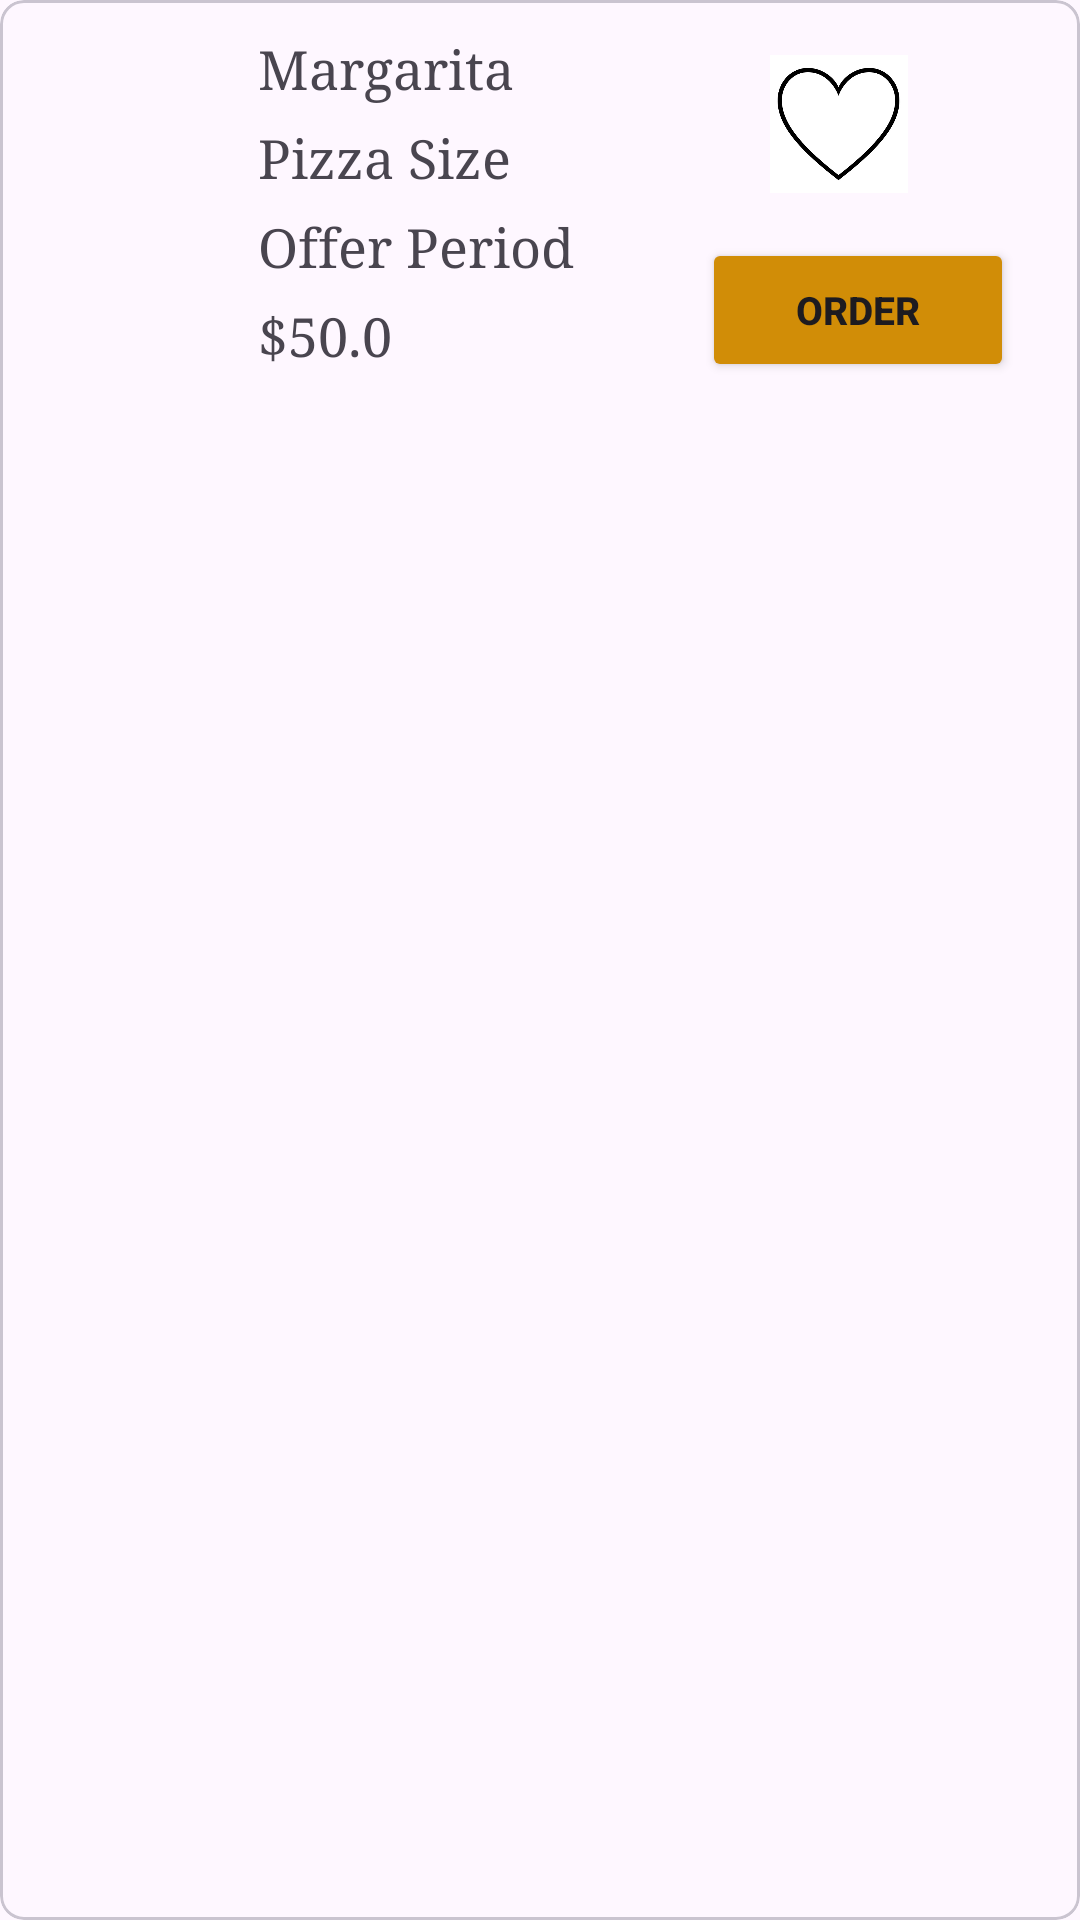

The Android layout XML behind this screen, and the referenced resources:
<!-- AndroidManifest.xml: application theme Theme.AdvancePizza_1190083_1190113 -->
<!-- res/layout/fragmnet_special_offer_card.xml -->
<?xml version="1.0" encoding="utf-8"?>
<com.google.android.material.card.MaterialCardView
    xmlns:android="http://schemas.android.com/apk/res/android"
    xmlns:app="http://schemas.android.com/apk/res-auto"
    android:layout_width="match_parent"
    android:layout_height="wrap_content"
    android:layout_marginBottom="8dp"
    app:cardCornerRadius="8dp">

    <RelativeLayout
        android:layout_width="match_parent"
        android:layout_height="match_parent"
        android:padding="8dp">

        <ImageView
            android:id="@+id/margarita_photo"
            android:layout_width="65dp"
            android:layout_height="72dp"
            android:layout_alignParentStart="true"
            android:layout_centerInParent="true"
            android:contentDescription="Pizza Image"
            app:srcCompat="@drawable/margarita" />


        

        <LinearLayout
            android:layout_width="214dp"
            android:layout_height="wrap_content"
            android:layout_marginStart="6dp"
            android:layout_toEndOf="@id/margarita_photo"
            android:orientation="vertical">


            <LinearLayout
                android:layout_width="wrap_content"
                android:layout_height="wrap_content"
                android:orientation="horizontal">

                <TextView
                    android:id="@+id/pizza_type"
                    android:layout_width="wrap_content"
                    android:layout_height="match_parent"
                    android:layout_marginStart="4dp"
                    android:fontFamily="serif"
                    android:padding="3dp"
                    android:text="Margarita"
                    android:textSize="18sp" />


            </LinearLayout>


            <TextView
                android:id="@+id/pizza_size"
                android:layout_width="wrap_content"
                android:layout_height="wrap_content"
                android:fontFamily="serif"
                android:padding="3dp"
                android:layout_marginStart="4dp"
                android:text="Pizza Size"
                android:textSize="18sp" />

            <TextView
                android:id="@+id/offer_period"
                android:layout_width="wrap_content"
                android:layout_height="wrap_content"
                android:layout_below="@id/pizza_size"
                android:fontFamily="serif"
                android:padding="3dp"
                android:layout_marginStart="4dp"
                android:text="Offer Period"
                android:textSize="18sp" />

            <LinearLayout
                android:layout_width="wrap_content"
                android:layout_height="wrap_content"
                android:orientation="horizontal">

                <TextView
                    android:id="@+id/pizza_price"
                    android:layout_width="wrap_content"
                    android:layout_height="wrap_content"
                    android:layout_marginStart="4dp"
                    android:fontFamily="serif"
                    android:padding="3dp"
                    android:text="$50.0"
                    android:textSize="18sp" />

                <TextView
                    android:id="@+id/pizza_offer"
                    android:layout_width="wrap_content"
                    android:layout_height="wrap_content"
                    android:layout_marginStart="15dp"
                    android:text=""
                    android:textColor="#981212"
                    android:textSize="18sp" />
            </LinearLayout>

            <LinearLayout
                android:layout_width="match_parent"
                android:layout_height="wrap_content"
                android:orientation="horizontal">

                <TextView
                    android:id="@+id/orderedTime"
                    android:layout_width="19dp"
                    android:layout_height="wrap_content"
                    android:layout_weight="1"
                    android:text="" />

                <TextView
                    android:id="@+id/orderedDate"
                    android:layout_width="wrap_content"
                    android:layout_height="wrap_content"
                    android:layout_weight="1"
                    android:text="" />
            </LinearLayout>
        </LinearLayout>


        <LinearLayout
            android:layout_width="125dp"
            android:layout_height="130dp"
            android:layout_alignParentEnd="true"
            android:orientation="vertical">


            <ImageView
                android:id="@+id/favorite"
                android:layout_width="65dp"
                android:layout_height="46dp"
                android:layout_marginLeft="20dp"
                android:layout_marginTop="5pt"
                android:src="@drawable/animation" />

            <Button
                android:id="@+id/orderButton"
                android:layout_width="104dp"
                android:layout_height="wrap_content"
                android:layout_marginTop="15dp"
                android:backgroundTint="#D18D07"
                android:layout_marginLeft="7dp"
                android:text="Order"
                android:textSize="13dp"
                android:textStyle="bold" />
        </LinearLayout>

    </RelativeLayout>

</com.google.android.material.card.MaterialCardView>
<!-- resources referenced by this layout -->
<resources>
  <!-- drawable animation (drawable) -->
  <?xml version="1.0" encoding="utf-8"?>
  <transition xmlns:android="http://schemas.android.com/apk/res/android">
      <item android:drawable="@drawable/unlike" />
      <item android:drawable="@drawable/like" />
  </transition>
  <style name="Theme.AdvancePizza_1190083_1190113" parent="Base.Theme.AdvancePizza_1190083_1190113" />
  <!-- drawable unlike: jpg bitmap (drawable, 18107 bytes) -->
  <!-- drawable like: jpg bitmap (drawable, 18159 bytes) -->
  <style name="Base.Theme.AdvancePizza_1190083_1190113" parent="Theme.Material3.DayNight.NoActionBar" />
</resources>
